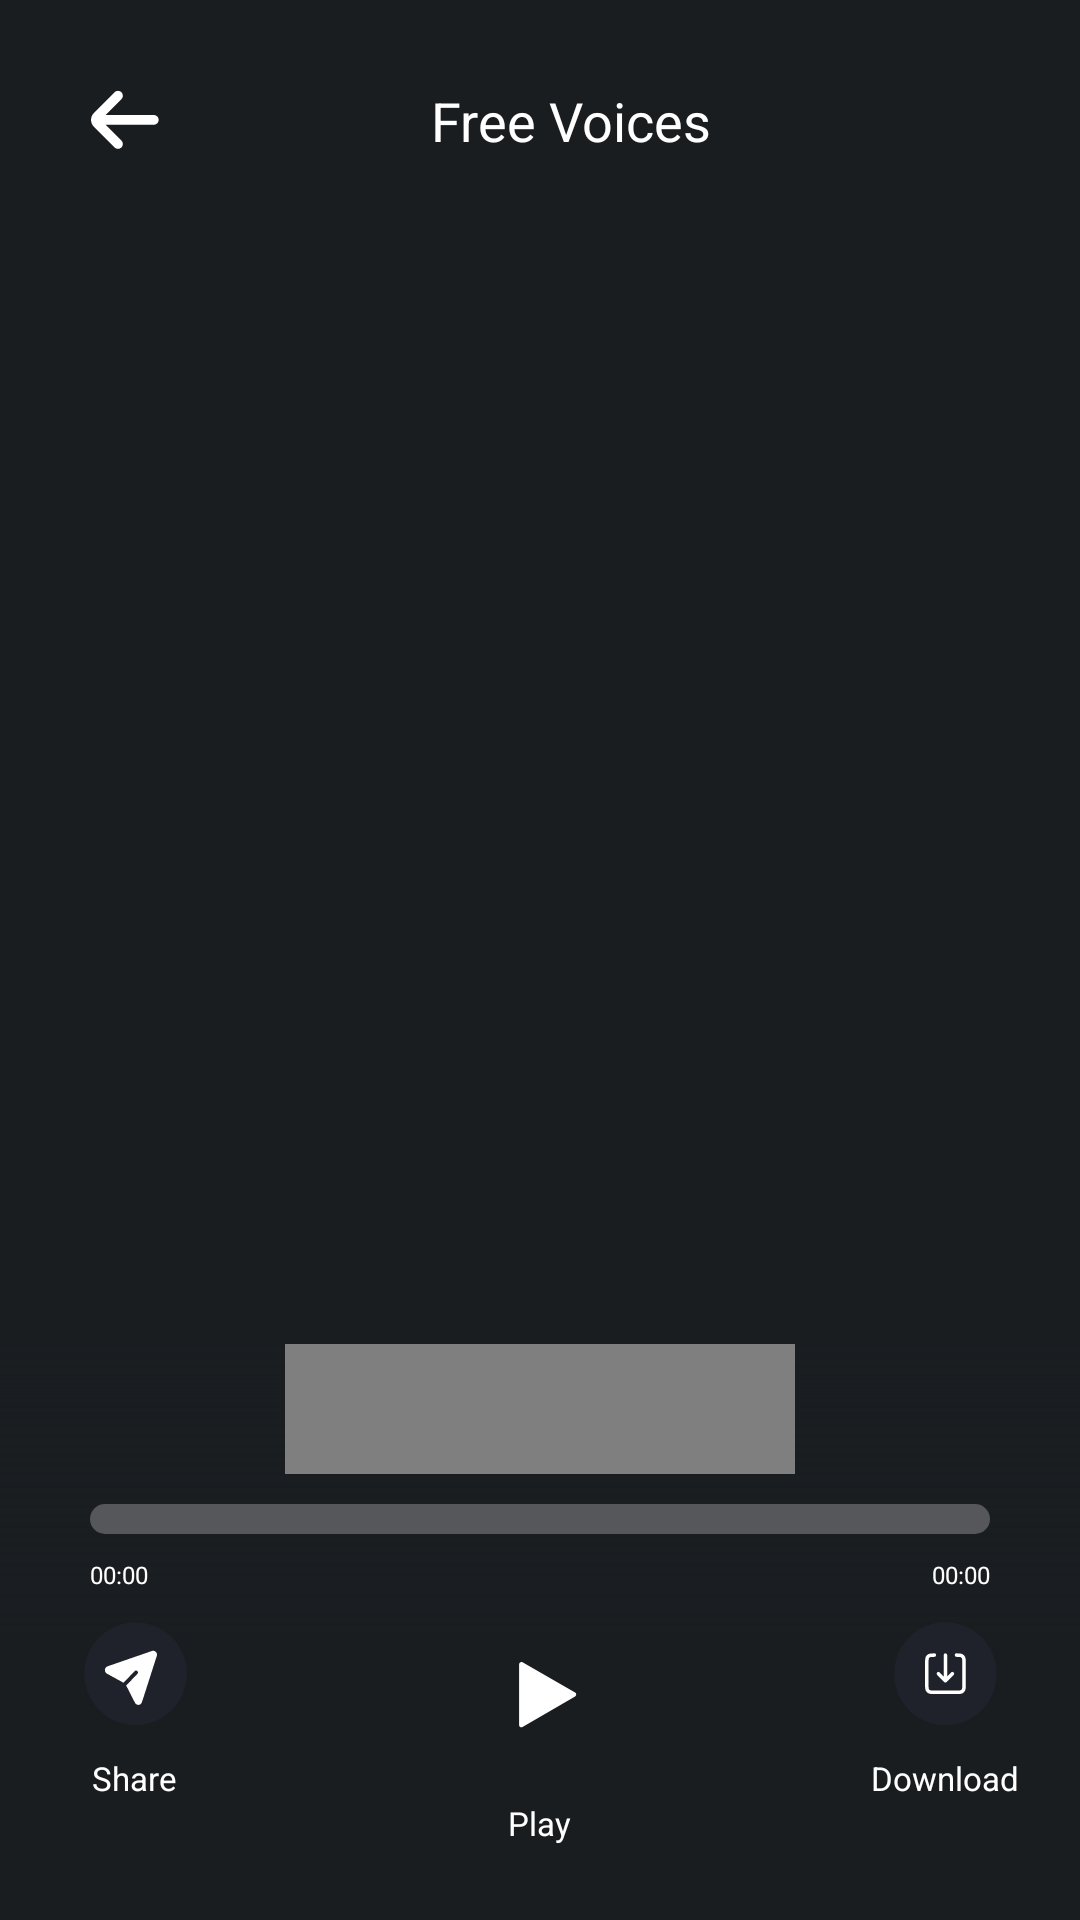

Layout XML and referenced resources for this Android screen:
<!-- AndroidManifest.xml: application theme Theme.AIVoiceChanger -->
<!-- res/layout/activity_free_voices_for_video.xml -->
<?xml version="1.0" encoding="utf-8"?>
<androidx.constraintlayout.widget.ConstraintLayout xmlns:android="http://schemas.android.com/apk/res/android"
    xmlns:app="http://schemas.android.com/apk/res-auto"
    xmlns:tools="http://schemas.android.com/tools"
    android:layout_width="match_parent"
    android:layout_height="match_parent"
    android:background="@color/bgColor"
    tools:context=".activities.FreeVoicesForVideo">

    <ImageView
        android:id="@+id/backBtn"
        android:layout_width="40sp"
        android:layout_height="40sp"
        android:layout_margin="20sp"
        android:src="@drawable/backicon"
        app:layout_constraintStart_toStartOf="parent"
        app:layout_constraintTop_toTopOf="parent" />

    <TextView
        android:layout_width="0sp"
        android:layout_height="wrap_content"
        android:gravity="center"
        android:text="Free Voices"
        android:textColor="@color/white"
        android:textSize="18sp"
        app:layout_constraintBottom_toBottomOf="@id/backBtn"
        app:layout_constraintEnd_toEndOf="parent"
        app:layout_constraintStart_toStartOf="@id/backBtn"
        app:layout_constraintTop_toTopOf="@id/backBtn" />

    <com.google.android.material.tabs.TabLayout
        android:id="@+id/tablayout"
        android:layout_width="match_parent"
        android:layout_height="48dp"
        android:layout_marginHorizontal="16sp"
        android:layout_marginTop="10sp"
        android:background="@drawable/type_shape_unselect"
        android:paddingStart="4sp"
        android:paddingEnd="4sp"

        app:layout_constraintEnd_toEndOf="parent"
        app:layout_constraintStart_toStartOf="parent"
        app:layout_constraintTop_toBottomOf="@+id/backBtn"
        app:tabBackground="@drawable/custom_tab_indicator"
        app:tabIndicator="@color/boardColor"
        app:tabTextColor="@android:color/white" />

    <androidx.viewpager.widget.ViewPager
        android:id="@+id/viewPager"
        android:layout_width="0dp"
        android:layout_height="0dp"
        android:layout_marginTop="10sp"
        android:layout_marginBottom="-60sp"
        app:layout_constraintBottom_toTopOf="@+id/topGuideLine"
        app:layout_constraintEnd_toEndOf="@+id/tablayout"
        app:layout_constraintStart_toStartOf="@+id/tablayout"
        app:layout_constraintTop_toBottomOf="@+id/tablayout" />

    <androidx.constraintlayout.widget.Guideline
        android:id="@+id/topGuideLine"
        android:layout_width="wrap_content"
        android:layout_height="wrap_content"
        android:orientation="horizontal"
        app:layout_constraintGuide_percent="0.70" />

    <androidx.constraintlayout.widget.ConstraintLayout
        android:layout_width="match_parent"
        android:layout_height="0dp"
        android:background="@drawable/black_gradient"
        app:layout_constraintBottom_toBottomOf="parent"
        app:layout_constraintTop_toBottomOf="@id/topGuideLine">


        <ProgressBar
            android:id="@+id/progress_bar"
            style="?android:attr/progressBarStyleHorizontal"
            android:layout_width="match_parent"
            android:layout_height="10sp"
            android:layout_gravity="center|bottom"
            android:layout_marginStart="30sp"
            android:layout_marginEnd="30sp"
            android:layout_marginBottom="8sp"
            android:max="100"
            android:progressDrawable="@drawable/rounded_corners_progress"
            app:layout_constraintBottom_toTopOf="@+id/runningTime"
            app:layout_constraintEnd_toEndOf="parent"
            app:layout_constraintStart_toStartOf="parent"
            tools:targetApi="lollipop" />


        <TextView
            android:id="@+id/runningTime"
            android:layout_width="wrap_content"
            android:layout_height="wrap_content"
            android:layout_marginBottom="10sp"
            android:text="00:00"
            android:textColor="@color/white"
            android:textSize="8sp"
            app:layout_constraintBottom_toTopOf="@+id/btnLayout"
            app:layout_constraintStart_toStartOf="@id/progress_bar" />


        <TextView
            android:id="@+id/totalTime"
            android:layout_width="wrap_content"
            android:layout_height="wrap_content"
            android:layout_marginBottom="10sp"
            android:text="00:00"
            android:textColor="@color/white"
            android:textSize="8sp"
            app:layout_constraintBottom_toTopOf="@+id/btnLayout"
            app:layout_constraintEnd_toEndOf="@id/progress_bar" />

        <VideoView
            android:id="@+id/videoView"
            android:layout_width="170sp"
            android:layout_height="0sp"
            android:layout_marginBottom="10sp"
            app:layout_constraintBottom_toTopOf="@+id/progress_bar"
            app:layout_constraintEnd_toEndOf="parent"
            app:layout_constraintStart_toStartOf="parent"
            app:layout_constraintTop_toTopOf="parent" />

        <LinearLayout
            android:id="@+id/btnLayout"
            android:layout_width="match_parent"
            android:layout_height="wrap_content"
            android:orientation="horizontal"
            app:layout_constraintBottom_toBottomOf="parent">

            <LinearLayout
                android:id="@+id/shareBtn"
                android:layout_width="0sp"
                android:layout_height="wrap_content"
                android:layout_marginBottom="25sp"
                android:layout_weight="1"
                android:gravity="center"
                android:orientation="vertical">

                <ImageView
                    android:layout_width="35sp"
                    android:layout_height="35sp"
                    android:src="@drawable/shareicon" />

                <TextView
                    android:layout_width="wrap_content"
                    android:layout_height="wrap_content"
                    android:layout_marginTop="10sp"
                    android:text="Share"
                    android:textColor="@color/white"
                    android:textSize="11sp" />
            </LinearLayout>

            <LinearLayout
                android:id="@+id/playBtn"
                android:layout_width="0sp"
                android:layout_height="wrap_content"
                android:layout_marginBottom="25sp"
                android:layout_weight="2"
                android:gravity="center"
                android:orientation="vertical">

                <ImageView
                    android:id="@+id/playImg"
                    android:layout_width="50sp"
                    android:layout_height="50sp"
                    android:src="@drawable/play_audio_icon" />

                <TextView
                    android:layout_width="wrap_content"
                    android:layout_height="wrap_content"
                    android:layout_marginTop="10sp"
                    android:text="Play"
                    android:textColor="@color/white"
                    android:textSize="11sp" />
            </LinearLayout>

            <LinearLayout
                android:id="@+id/downloadBtn"
                android:layout_width="0sp"
                android:layout_height="wrap_content"
                android:layout_marginBottom="25sp"
                android:layout_weight="1"
                android:gravity="center"
                android:orientation="vertical">

                <ImageView
                    android:layout_width="35sp"
                    android:layout_height="35sp"
                    android:src="@drawable/downloadicon" />

                <TextView
                    android:layout_width="wrap_content"
                    android:layout_height="wrap_content"
                    android:layout_marginTop="10sp"
                    android:text="Download"
                    android:textColor="@color/white"
                    android:textSize="11sp" />
            </LinearLayout>
        </LinearLayout>

    </androidx.constraintlayout.widget.ConstraintLayout>
</androidx.constraintlayout.widget.ConstraintLayout>
<!-- resources referenced by this layout -->
<resources>
  <color name="bgColor">#191D20</color>
  <color name="white">#FFFFFFFF</color>
  <!-- drawable black_gradient (drawable) -->
  <?xml version="1.0" encoding="utf-8"?>
  <shape xmlns:android="http://schemas.android.com/apk/res/android"
      android:shape="rectangle">
  
      <gradient
          android:angle="90"
          android:centerColor="@color/bgColor"
          android:endColor="#00000000"
          android:startColor="@color/bgColor" />
  </shape>
  <!-- drawable custom_tab_indicator (drawable) -->
  <?xml version="1.0" encoding="utf-8"?>
  <selector xmlns:android="http://schemas.android.com/apk/res/android">
      <item android:drawable="@drawable/type_shape"
          android:state_selected="true"/>
      <item android:drawable="@drawable/type_shape_unselect"/>
  </selector>
  <!-- drawable play_audio_icon (drawable) -->
  <vector xmlns:android="http://schemas.android.com/apk/res/android"
      android:width="49dp"
      android:height="49dp"
      android:viewportWidth="49"
      android:viewportHeight="49">
      <path
          android:fillColor="@color/boardColor"
          android:pathData="M24.144,24.041m-24.046,0a24.046,24.046 0,1 1,48.091 0a24.046,24.046 0,1 1,-48.091 0" />
      <path
          android:fillColor="#ffffff"
          android:pathData="M35.966,23.389C36.467,23.679 36.467,24.402 35.966,24.691L18.798,34.603C18.297,34.892 17.671,34.53 17.671,33.952L17.671,14.129C17.671,13.55 18.297,13.189 18.798,13.478L35.966,23.389Z" />
  </vector>
  <!-- drawable rounded_corners_progress (drawable) -->
  <?xml version="1.0" encoding="utf-8"?>
  <layer-list xmlns:android="http://schemas.android.com/apk/res/android">
      <item
          android:id="@android:id/background">
          <shape>
              <corners android:radius="8dp" />
              <solid android:color="#55575A" />
          </shape>
      </item>
  
      <item
          android:id="@android:id/progress"
          android:bottom="1dp"
          android:left="1dp"
          android:right="1dp"
          android:top="1dp">
  
          <scale android:scaleWidth="100%">
              <shape>
                  <corners android:radius="8dp" />
                  <solid android:color="@color/white" />
              </shape>
          </scale>
      </item>
  </layer-list>
  <!-- drawable type_shape_unselect (drawable) -->
  <?xml version="1.0" encoding="utf-8"?>
  <shape xmlns:android="http://schemas.android.com/apk/res/android"
      android:shape="rectangle">
  
      <corners android:radius="14sp" />
      <solid android:color="@color/boardColor" />
  </shape>
  <style name="Theme.AIVoiceChanger" parent="Theme.MaterialComponents.DayNight.NoActionBar">
          
          <item name="colorPrimary">@color/bgColor</item>
          <item name="colorPrimaryVariant">@color/bgColor</item>
          <item name="colorOnPrimary">@color/bgColor</item>
          
          <item name="colorSecondary">@color/bgColor</item>
          <item name="colorSecondaryVariant">@color/bgColor</item>
          <item name="colorOnSecondary">@color/bgColor</item>
          
          <item name="android:statusBarColor">?attr/colorPrimaryVariant</item>
          
      </style>
  <!-- drawable type_shape (drawable) -->
  <?xml version="1.0" encoding="utf-8"?>
  <shape xmlns:android="http://schemas.android.com/apk/res/android"
      android:shape="rectangle">
  
      <corners android:radius="14sp" />
      <solid android:color="@color/btnColor" />
  
  </shape>
</resources>
